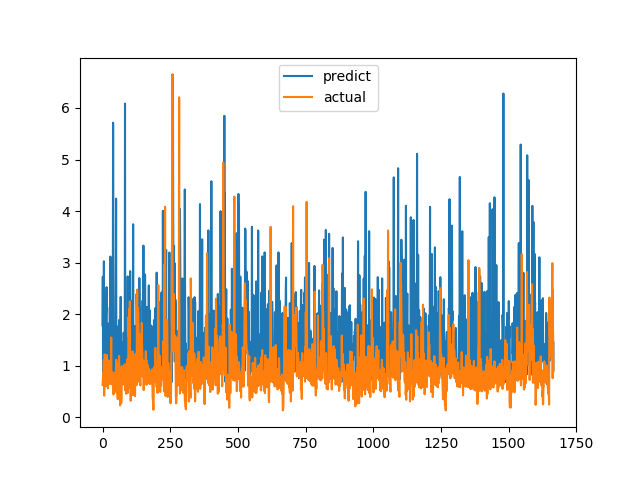

The file beside this chart, header and first rows:
predict, actual
1.787, 0.6238
2.726, 0.6915
0.8176, 0.8558
0.7492, 0.7094
1.135, 1.015
3.026, 1.116
0.7938, 0.4183
1.942, 1.002
0.8876, 1.219
1.12, 1.143
1.393, 0.6528
1.003, 0.6747
1.56, 0.601
1.997, 0.6695
2.087, 0.6538
2.525, 0.7814
1.174, 1.206
1.104, 0.8469
1.274, 0.8286
0.7586, 0.6482
1.058, 0.5624
1.817, 0.7183
1.357, 1.1
0.69, 0.9542
0.6721, 0.729
0.7261, 0.6694
1.003, 0.8631
2.132, 0.6465
0.9871, 0.8223
3.117, 0.9236
1.089, 0.8301
1.05, 1.067
1.674, 1.546
1.067, 0.6827
0.8378, 0.6386
1.043, 0.6464
0.7618, 0.6881
0.8474, 0.7274
2.39, 0.65
5.715, 0.8694
3.304, 0.4409
2.198, 0.4519
0.7524, 0.7575
1.037, 0.4952
1.351, 0.6851
0.8569, 0.7244
0.9803, 0.8654
0.8544, 0.74
0.8329, 0.8071
1.885, 0.8204
4.241, 1.114
1.098, 1.109
1.18, 0.4751
1.068, 1.039
0.7483, 0.9458
0.7518, 0.7878
1.758, 0.3505
1.114, 0.9368
1.154, 0.9868
1.593, 0.647
... 1,607 more rows
